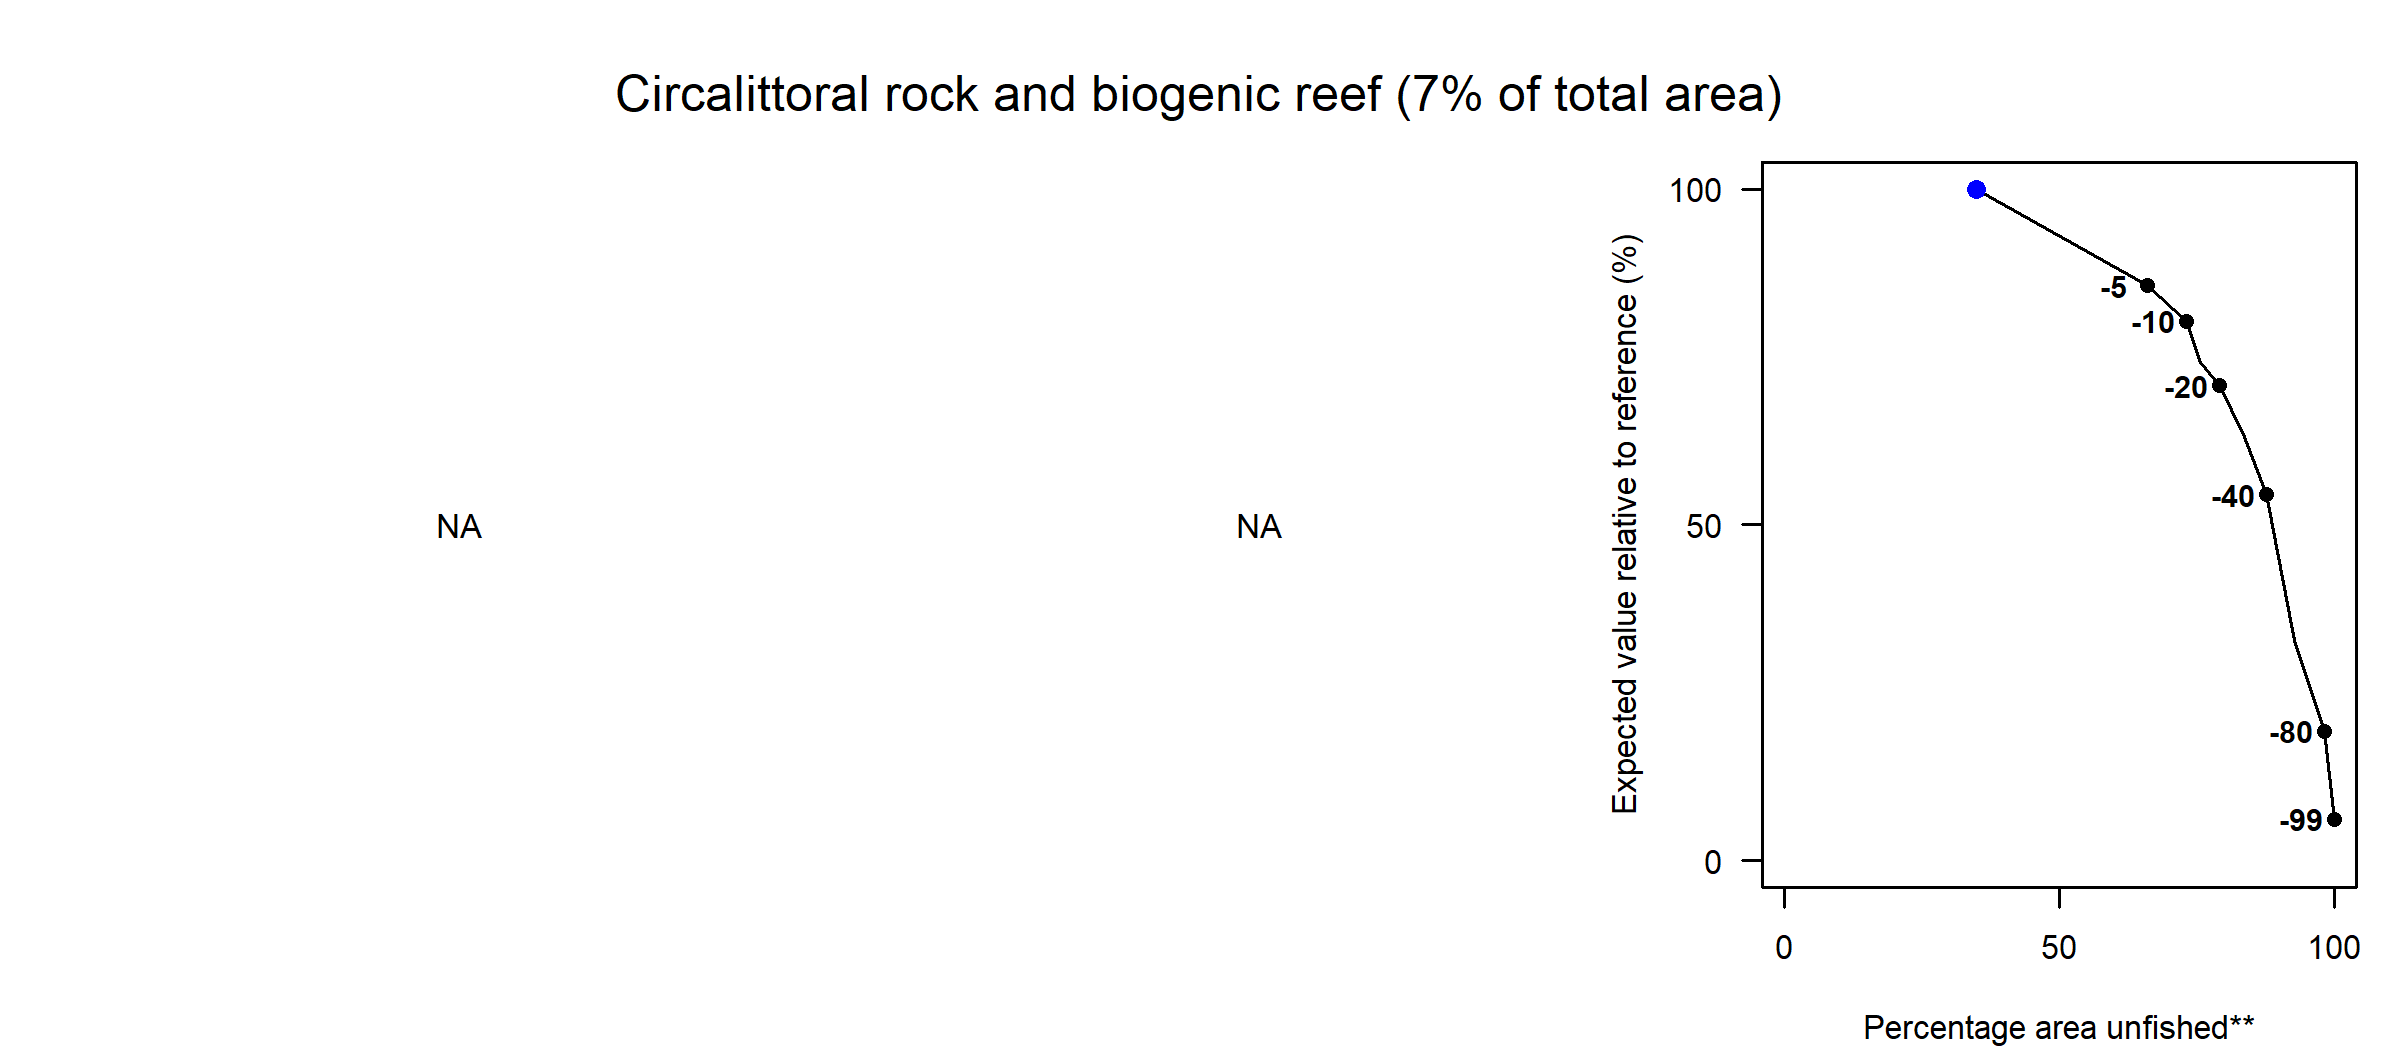

Values plotted in this chart, from the file beside it:
Effort reduction (%), PD impact, L1 impact, Unfished area (%), Decline in value (%), Decline in weight (%)
0, NA, NA, 34.99, 100, 100
5, NA, NA, 66.07, 85.62, 64.46
10, NA, NA, 73.11, 80.35, 61.18
15, NA, NA, 75.58, 74.27, 56.6
20, NA, NA, 79.2, 70.71, 54.24
30, NA, NA, 83.56, 63.41, 49.42
40, NA, NA, 87.7, 54.53, 42.53
60, NA, NA, 92.83, 32.74, 20.88
80, NA, NA, 98.13, 19.28, 12.17
99, NA, NA, 100, 6.2, 3.72
